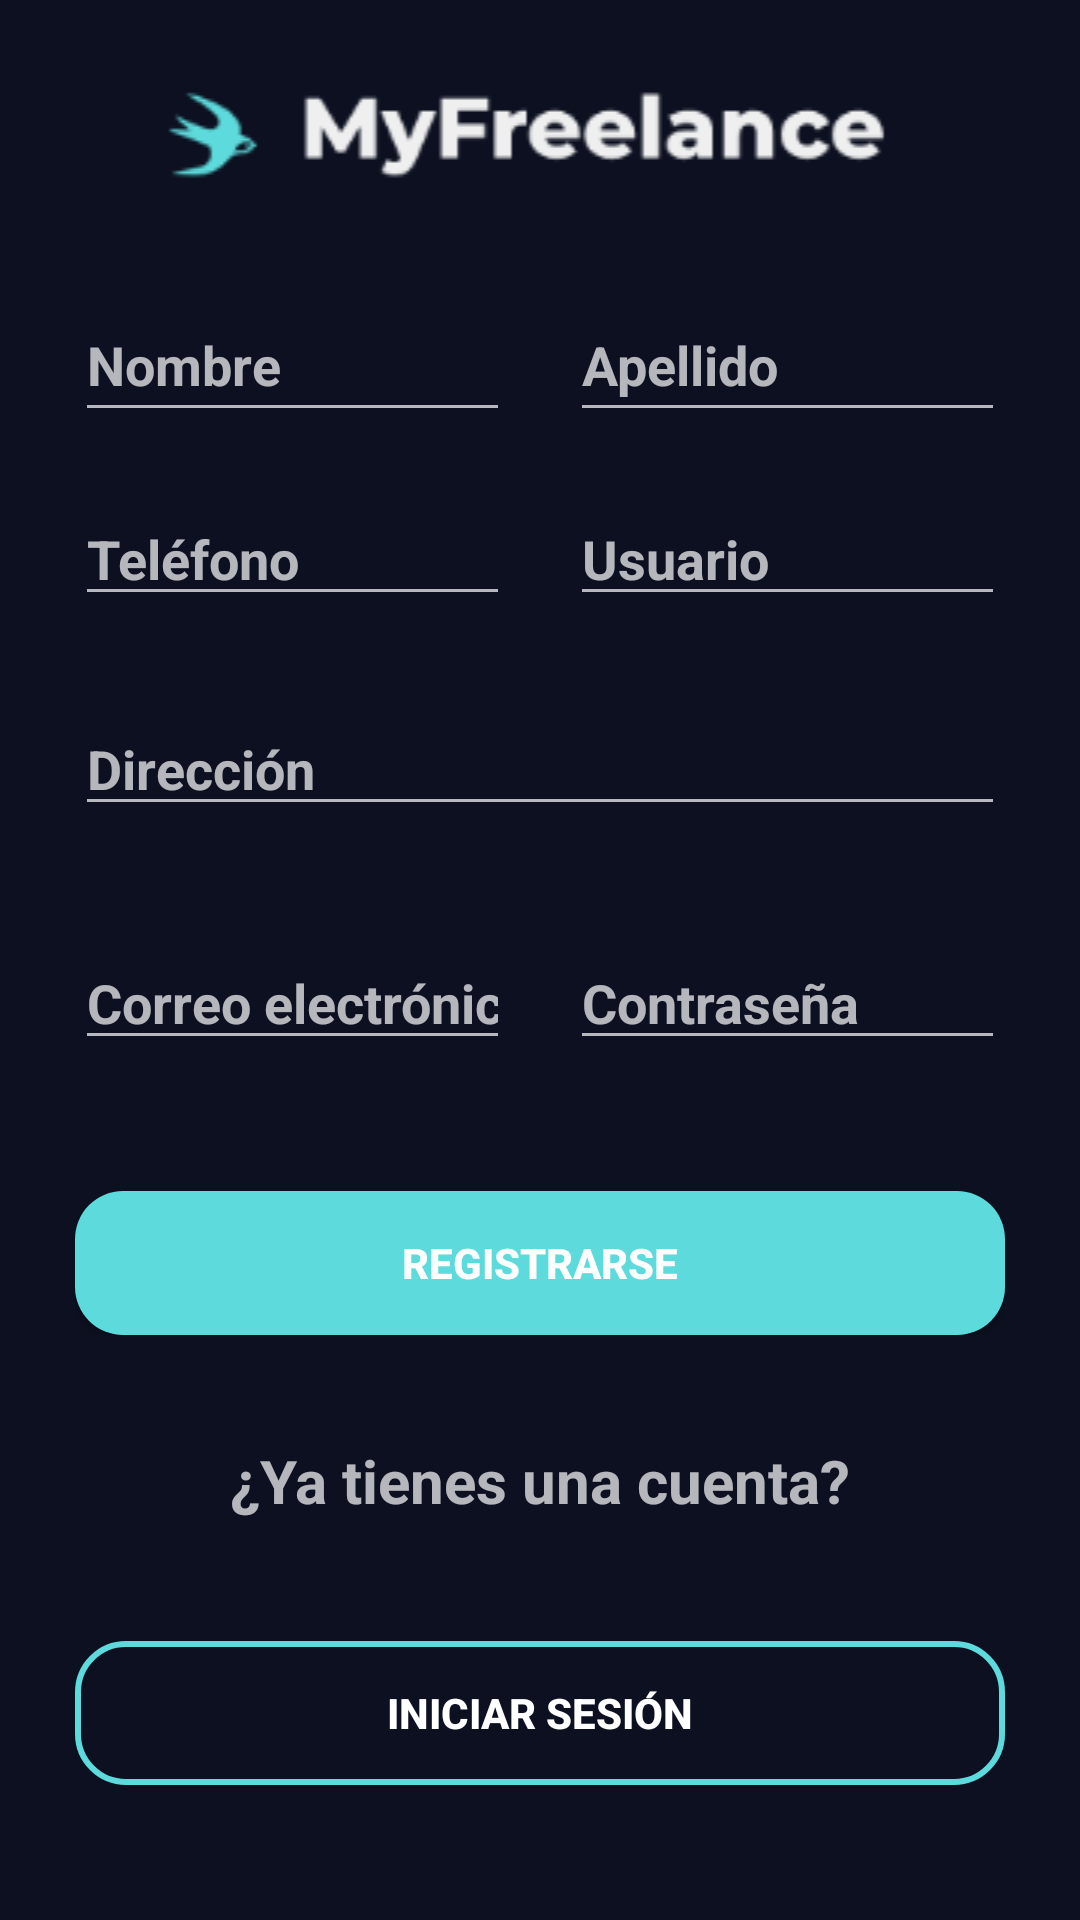

Android layout source for this screen:
<!-- AndroidManifest.xml: application theme Theme.Design.NoActionBar -->
<!-- res/layout/activity_register.xml -->
<?xml version="1.0" encoding="utf-8"?>
<LinearLayout xmlns:android="http://schemas.android.com/apk/res/android"
    xmlns:app="http://schemas.android.com/apk/res-auto"
    xmlns:tools="http://schemas.android.com/tools"
    android:layout_width="match_parent"
    android:layout_height="match_parent"
    android:background="#0C1020"
    android:orientation="vertical"
    tools:context=".Register">

    <LinearLayout
        android:layout_width="match_parent"
        android:layout_height="wrap_content"
        android:layout_margin="10dp"
        android:orientation="horizontal">

        <ImageView
            android:id="@+id/imageView"
            android:layout_width="wrap_content"
            android:layout_height="wrap_content"
            android:layout_marginTop="10dp"
            android:layout_weight="1"
            app:srcCompat="@drawable/logo" />
    </LinearLayout>

    <LinearLayout
        android:layout_width="match_parent"
        android:layout_height="wrap_content"
        android:layout_marginLeft="25dp"
        android:layout_marginTop="10dp"
        android:layout_marginRight="25dp"
        android:orientation="horizontal">

        <EditText
            android:id="@+id/et_nombre"
            android:layout_width="wrap_content"
            android:layout_height="wrap_content"
            android:layout_marginTop="5dp"
            android:layout_marginRight="10dp"
            android:layout_weight="1"
            android:ems="10"
            android:hint="@string/nombre"
            android:inputType="textPersonName"
            android:minHeight="48dp"
            android:textStyle="bold" />

        <EditText
            android:id="@+id/et_apellido"
            android:layout_width="wrap_content"
            android:layout_height="wrap_content"
            android:layout_marginLeft="10dp"
            android:layout_marginTop="5dp"
            android:layout_weight="1"
            android:ems="10"
            android:hint="@string/apellido"
            android:inputType="textPersonName"
            android:minHeight="48dp"
            android:textStyle="bold" />
    </LinearLayout>

    <LinearLayout
        android:layout_width="match_parent"
        android:layout_height="60dp"
        android:layout_marginLeft="25dp"
        android:layout_marginTop="10dp"
        android:layout_marginRight="25dp"
        android:orientation="horizontal">

        <EditText
            android:id="@+id/et_telefono"
            android:layout_width="wrap_content"
            android:layout_height="wrap_content"
            android:layout_marginTop="10dp"
            android:layout_marginRight="10dp"
            android:layout_weight="1"
            android:ems="10"
            android:hint="@string/cel"
            android:inputType="phone"
            android:textStyle="bold" />

        <EditText
            android:id="@+id/et_usuario"
            android:layout_width="wrap_content"
            android:layout_height="wrap_content"
            android:layout_marginLeft="10dp"
            android:layout_marginTop="10dp"
            android:layout_weight="1"
            android:ems="10"
            android:hint="@string/user"
            android:inputType="textPersonName"
            android:textStyle="bold" />

    </LinearLayout>

    <LinearLayout
        android:layout_width="match_parent"
        android:layout_height="68dp"
        android:layout_marginLeft="25dp"
        android:layout_marginTop="10dp"
        android:layout_marginRight="25dp"
        android:orientation="horizontal">

        <EditText
            android:id="@+id/et_direccion"
            android:layout_width="wrap_content"
            android:layout_height="wrap_content"
            android:layout_marginTop="10dp"
            android:layout_weight="1"
            android:ems="10"
            android:hint="@string/direccion"
            android:inputType="textPersonName"
            android:textStyle="bold" />
    </LinearLayout>

    <LinearLayout
        android:layout_width="match_parent"
        android:layout_height="65dp"
        android:layout_marginLeft="25dp"
        android:layout_marginTop="10dp"
        android:layout_marginRight="25dp"
        android:orientation="horizontal">

        <EditText
            android:id="@+id/et_email_1"
            android:layout_width="wrap_content"
            android:layout_height="wrap_content"
            android:layout_marginTop="10dp"
            android:layout_marginRight="10dp"
            android:layout_weight="1"
            android:ems="10"
            android:hint="@string/correo"
            android:inputType="textEmailAddress"
            android:textStyle="bold" />

        <EditText
            android:id="@+id/et_clave_1"
            android:layout_width="wrap_content"
            android:layout_height="wrap_content"
            android:layout_marginLeft="10dp"
            android:layout_marginTop="10dp"
            android:layout_weight="1"
            android:ems="10"
            android:hint="@string/clave"
            android:inputType="textPassword"
            android:textStyle="bold" />
    </LinearLayout>

    <LinearLayout
        android:layout_width="match_parent"
        android:layout_height="68dp"
        android:layout_marginLeft="25dp"
        android:layout_marginTop="10dp"
        android:layout_marginRight="25dp"
        android:orientation="horizontal">

        <Button
            android:id="@+id/bt_register_1"
            android:layout_width="wrap_content"
            android:layout_height="wrap_content"
            android:layout_marginTop="20dp"
            android:layout_weight="1"
            android:background="@drawable/button_style1"
            android:text="@string/registrarse"
            android:textStyle="bold" />
    </LinearLayout>

    <TextView
        android:id="@+id/textView4"
        android:layout_width="match_parent"
        android:layout_height="wrap_content"
        android:layout_marginTop="35dp"
        android:text="@string/ya_tienes_una_cuenta"
        android:textAlignment="center"
        android:textSize="20sp"
        android:textStyle="bold"
        app:layout_constraintEnd_toEndOf="parent"
        app:layout_constraintHorizontal_bias="0.496"
        app:layout_constraintStart_toStartOf="parent"
        app:layout_constraintTop_toBottomOf="@+id/bt_facebook" />

    <LinearLayout
        android:layout_width="match_parent"
        android:layout_height="93dp"
        android:layout_marginLeft="25dp"
        android:layout_marginTop="10dp"
        android:layout_marginRight="25dp"
        android:orientation="horizontal">

        <Button
            android:id="@+id/bt_login_1"
            android:layout_width="wrap_content"
            android:layout_height="wrap_content"
            android:layout_marginTop="30dp"
            android:layout_weight="1"
            android:background="@drawable/button_style2"
            android:text="@string/iniciar_sesi_n"
            android:textStyle="bold" />
    </LinearLayout>

</LinearLayout>
<!-- resources referenced by this layout -->
<resources>
  <!-- drawable button_style1 (drawable) -->
  <?xml version="1.0" encoding="utf-8"?>
  <shape xmlns:android="http://schemas.android.com/apk/res/android">
      <corners android:radius="16dp"/>
  <solid android:color="#5DDADB"/>
  </shape>
  <!-- drawable button_style2 (drawable) -->
  <?xml version="1.0" encoding="utf-8"?>
  <shape xmlns:android="http://schemas.android.com/apk/res/android">
  
      <corners android:radius="16dp"/>
       <stroke android:width="2dp"
           android:color="#5DDADB"/>
  </shape>
  <!-- drawable logo: png bitmap (drawable, 4706 bytes) -->
  <string name="apellido">Apellido</string>
  <string name="cel">Teléfono</string>
  <string name="clave">Contraseña</string>
  <string name="correo">Correo electrónico</string>
  <string name="direccion">Dirección</string>
  <string name="iniciar_sesi_n">Iniciar Sesión</string>
  <string name="nombre">Nombre</string>
  <string name="registrarse">Registrarse</string>
  <string name="user">Usuario</string>
  <string name="ya_tienes_una_cuenta">¿Ya tienes una cuenta?</string>
</resources>
